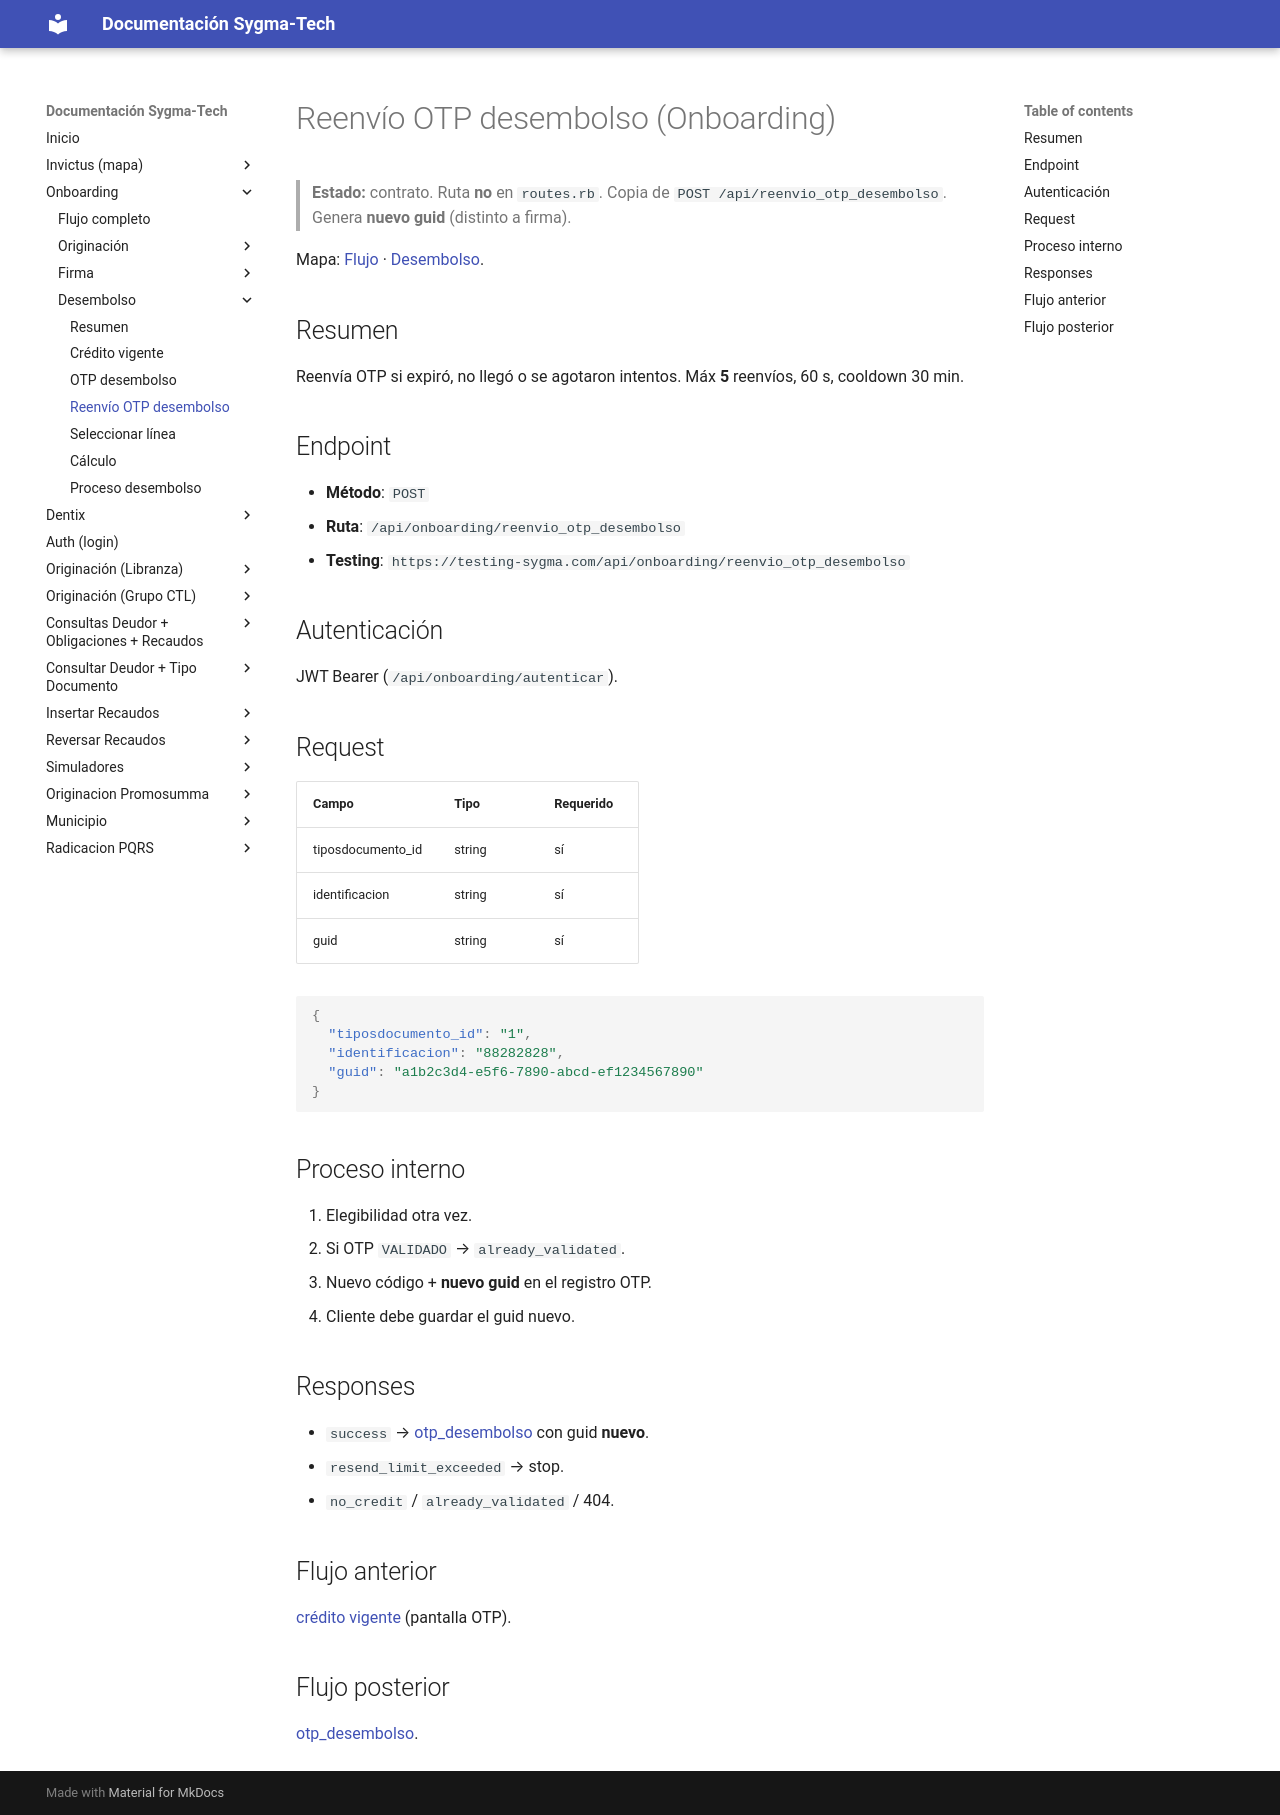

repository: xcentry1111/sygma-tech-documentacion · page: onboarding/desembolso/reenvio_otp_desembolso/index.html · generator: mkdocs

# Reenvío OTP desembolso (Onboarding)

> **Estado:** contrato. Ruta **no** en `routes.rb`. Copia de `POST /api/reenvio_otp_desembolso`. Genera **nuevo guid** (distinto a firma).

Mapa: [Flujo](../flujo.md) · [Desembolso](index.md).

## Resumen
Reenvía OTP si expiró, no llegó o se agotaron intentos. Máx **5** reenvíos, 60 s, cooldown 30 min.

## Endpoint
- **Método**: `POST`
- **Ruta**: `/api/onboarding/reenvio_otp_desembolso`
- **Testing**: `https://testing-sygma.com/api/onboarding/reenvio_otp_desembolso`

## Autenticación
JWT Bearer (`/api/onboarding/autenticar`).

## Request

| Campo | Tipo | Requerido |
|------|------|-----------|
| tiposdocumento_id | string | sí |
| identificacion | string | sí |
| guid | string | sí |

```json
{
  "tiposdocumento_id": "1",
  "identificacion": "88282828",
  "guid": "a1b2c3d4-e5f6-7890-abcd-ef1234567890"
}
```

## Proceso interno
1. Elegibilidad otra vez.
2. Si OTP `VALIDADO` → `already_validated`.
3. Nuevo código + **nuevo guid** en el registro OTP.
4. Cliente debe guardar el guid nuevo.

## Responses
- `success` → [otp_desembolso](otp_desembolso.md) con guid **nuevo**.
- `resend_limit_exceeded` → stop.
- `no_credit` / `already_validated` / 404.

## Flujo anterior
[crédito vigente](credito_vigente.md) (pantalla OTP).

## Flujo posterior
[otp_desembolso](otp_desembolso.md).
